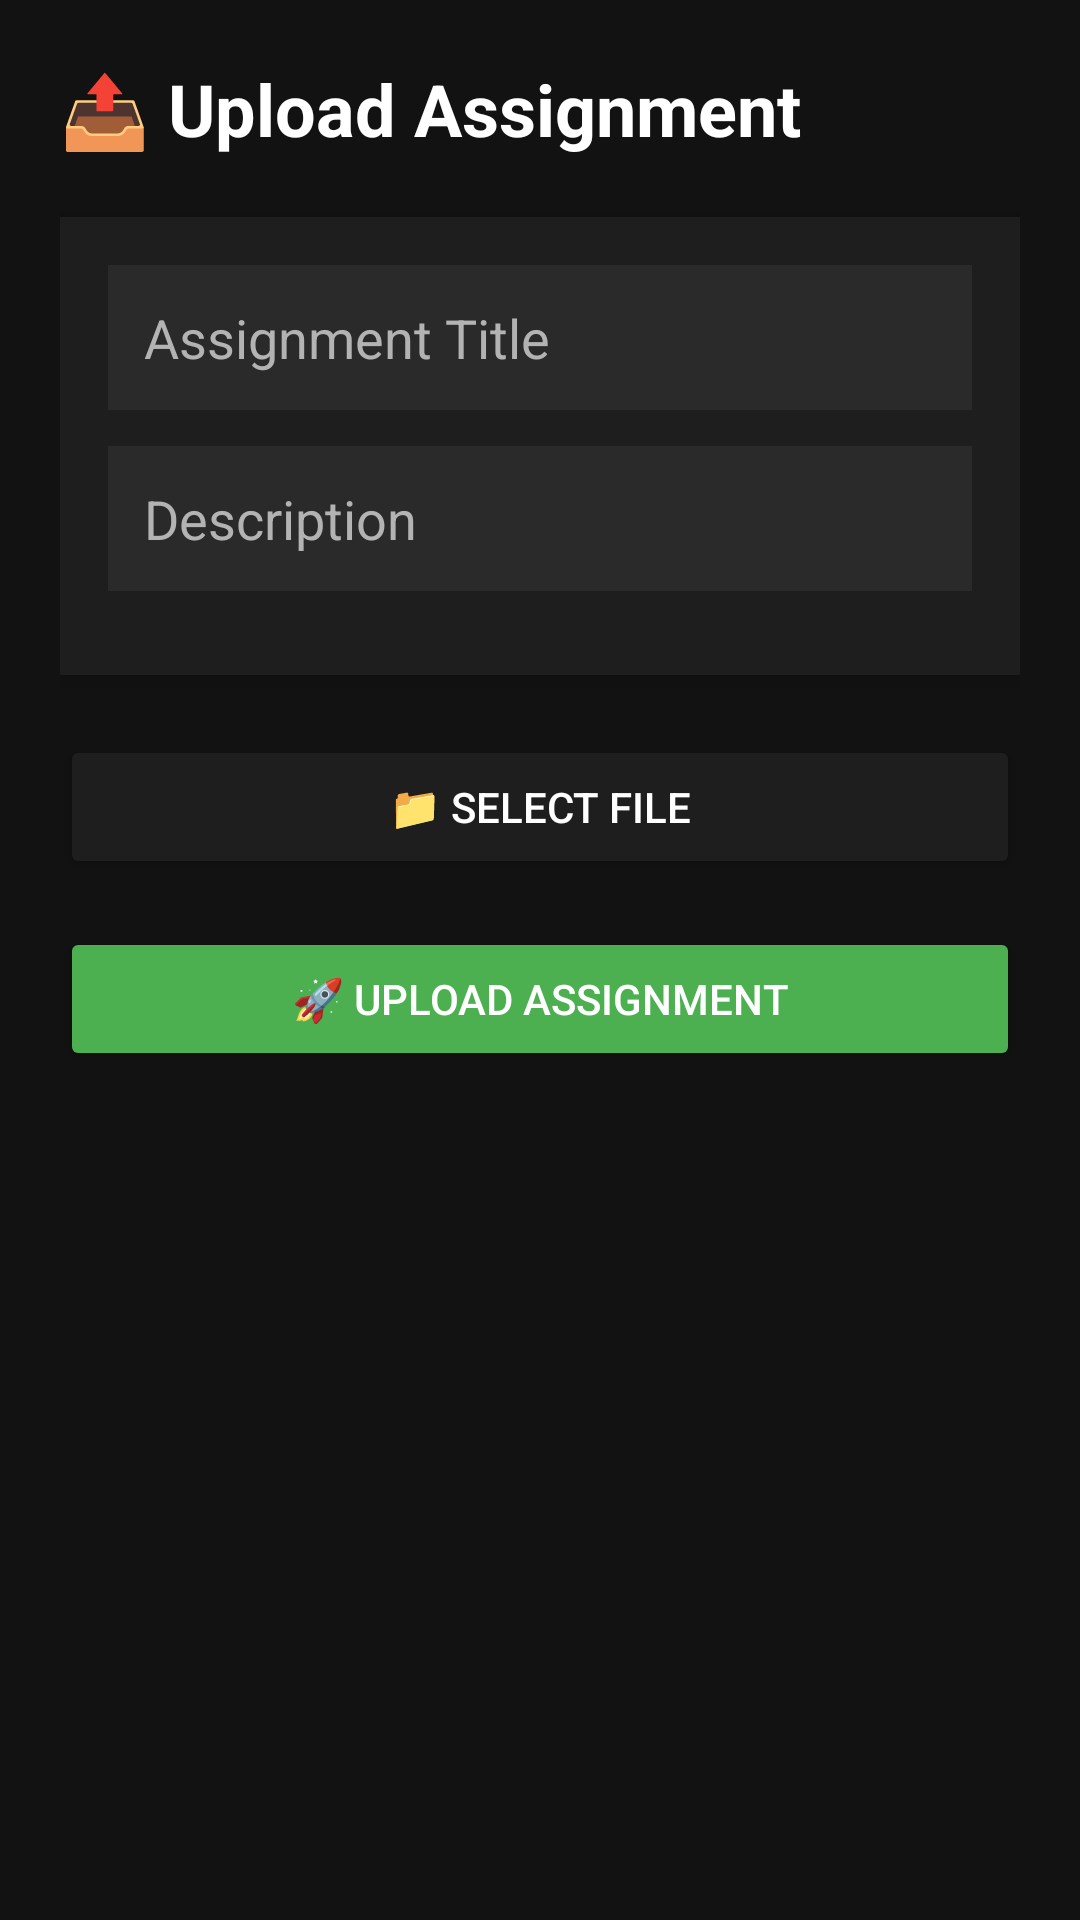

Write the Android layout XML for this screen, with the resource values it uses.
<!-- AndroidManifest.xml: application theme Theme.LearnQuest -->
<!-- res/layout/activity_upload_assignment.xml -->
<?xml version="1.0" encoding="utf-8"?>
<LinearLayout xmlns:android="http://schemas.android.com/apk/res/android"
    android:layout_width="match_parent"
    android:layout_height="match_parent"
    android:orientation="vertical"
    android:padding="20dp"
    android:background="@color/bg_dark">

    
    <TextView
        android:layout_width="wrap_content"
        android:layout_height="wrap_content"
        android:text="📤 Upload Assignment"
        android:textSize="24sp"
        android:textStyle="bold"
        android:textColor="@color/text_primary"
        android:layout_marginBottom="20dp"/>

    
    <LinearLayout
        android:layout_width="match_parent"
        android:layout_height="wrap_content"
        android:orientation="vertical"
        android:background="@color/card_dark"
        android:padding="16dp"
        android:elevation="4dp"
        android:layout_marginBottom="20dp">

        <EditText
            android:id="@+id/title"
            android:layout_width="match_parent"
            android:layout_height="wrap_content"
            android:hint="Assignment Title"
            android:textColor="@color/text_primary"
            android:textColorHint="@color/text_secondary"
            android:background="@color/input_bg"
            android:padding="12dp"
            android:layout_marginBottom="12dp"/>

        <EditText
            android:id="@+id/desc"
            android:layout_width="match_parent"
            android:layout_height="wrap_content"
            android:hint="Description"
            android:textColor="@color/text_primary"
            android:textColorHint="@color/text_secondary"
            android:background="@color/input_bg"
            android:padding="12dp"
            android:layout_marginBottom="12dp"/>
    </LinearLayout>

    
    <Button
        android:id="@+id/uploadFile"
        android:layout_width="match_parent"
        android:layout_height="wrap_content"
        android:text="📁 Select File"
        android:textColor="@color/text_primary"
        android:backgroundTint="@color/card_dark"
        android:layout_marginBottom="16dp"
        android:padding="14dp"/>

    
    <Button
        android:id="@+id/submitAssignment"
        android:layout_width="match_parent"
        android:layout_height="wrap_content"
        android:text="🚀 Upload Assignment"
        android:textColor="@color/text_primary"
        android:backgroundTint="@color/accent"
        android:padding="14dp"/>

    
    <ProgressBar
        android:id="@+id/progressBar"
        style="?android:attr/progressBarStyleHorizontal"
        android:layout_width="match_parent"
        android:layout_height="wrap_content"
        android:max="100"
        android:visibility="gone"
        android:layout_marginTop="20dp"/>

    
    <TextView
        android:id="@+id/progressText"
        android:layout_width="wrap_content"
        android:layout_height="wrap_content"
        android:text="Uploading..."
        android:textColor="@color/text_secondary"
        android:visibility="gone"
        android:layout_marginTop="8dp"/>

</LinearLayout>
<!-- resources referenced by this layout -->
<resources>
  <color name="accent">#4CAF50</color>
  <color name="bg_dark">#121212</color>
  <color name="card_dark">#1E1E1E</color>
  <color name="input_bg">#2A2A2A</color>
  <color name="text_primary">#FFFFFF</color>
  <color name="text_secondary">#B3B3B3</color>
  <style name="Theme.LearnQuest" parent="Base.Theme.LearnQuest" />
  <style name="Base.Theme.LearnQuest" parent="Theme.Material3.DayNight.NoActionBar">
          
          
      </style>
</resources>
